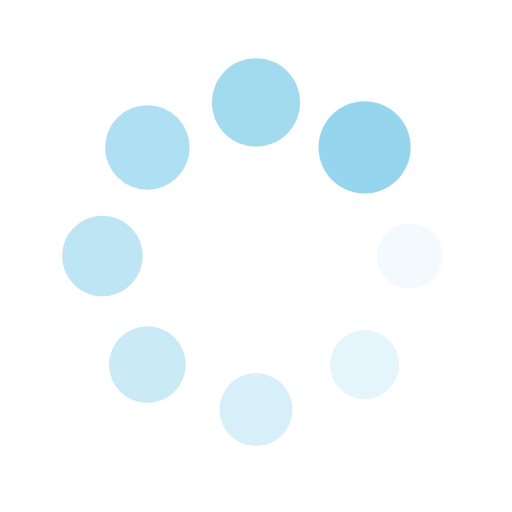
t = 0.00 s
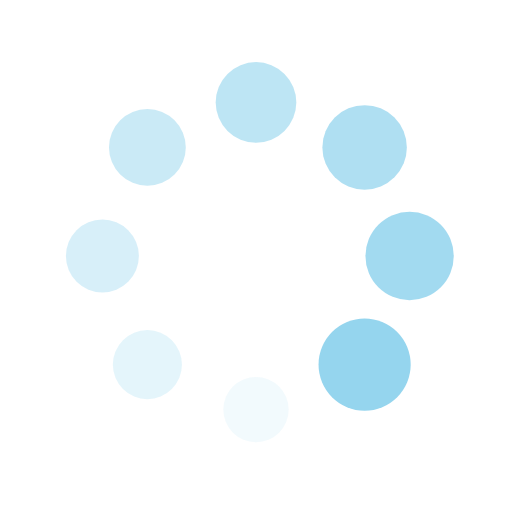
t = 0.25 s
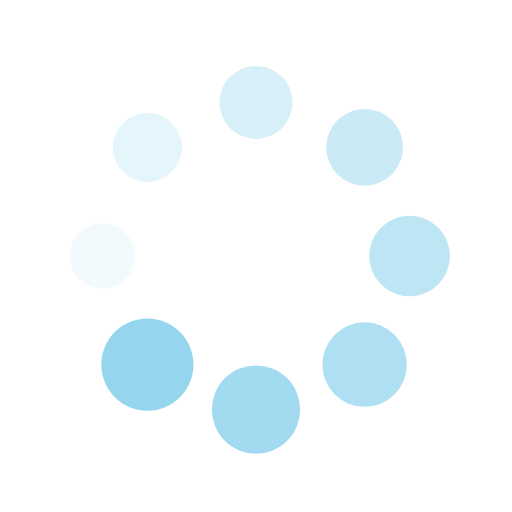
t = 0.50 s
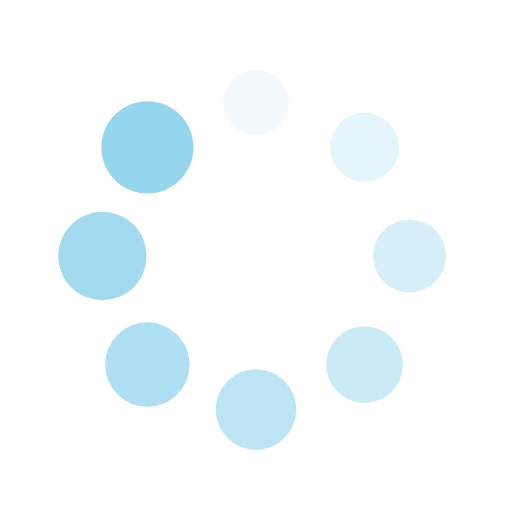
t = 0.75 s

The animated SVG that drew these frames (rendered in a browser with its animation timeline set to each time). Animation: 16 SMIL elements (animate=8,animateTransform=8); one cycle of 1.00 s, repeats indefinitely.

<?xml version="1.0" encoding="utf-8"?>
<svg xmlns="http://www.w3.org/2000/svg" xmlns:xlink="http://www.w3.org/1999/xlink" style="margin: auto; background: rgba(255, 255, 255, 0); display: block; shape-rendering: auto;" width="200px" height="200px" viewBox="0 0 100 100" preserveAspectRatio="xMidYMid">
<g transform="translate(80,50)">
<g transform="rotate(0)">
<circle cx="0" cy="0" r="6" fill="#95d5ee" fill-opacity="1">
  <animateTransform attributeName="transform" type="scale" begin="-0.875s" values="1.5 1.5;1 1" keyTimes="0;1" dur="1s" repeatCount="indefinite"></animateTransform>
  <animate attributeName="fill-opacity" keyTimes="0;1" dur="1s" repeatCount="indefinite" values="1;0" begin="-0.875s"></animate>
</circle>
</g>
</g><g transform="translate(71.21320343559643,71.21320343559643)">
<g transform="rotate(45)">
<circle cx="0" cy="0" r="6" fill="#95d5ee" fill-opacity="0.875">
  <animateTransform attributeName="transform" type="scale" begin="-0.75s" values="1.5 1.5;1 1" keyTimes="0;1" dur="1s" repeatCount="indefinite"></animateTransform>
  <animate attributeName="fill-opacity" keyTimes="0;1" dur="1s" repeatCount="indefinite" values="1;0" begin="-0.75s"></animate>
</circle>
</g>
</g><g transform="translate(50,80)">
<g transform="rotate(90)">
<circle cx="0" cy="0" r="6" fill="#95d5ee" fill-opacity="0.75">
  <animateTransform attributeName="transform" type="scale" begin="-0.625s" values="1.5 1.5;1 1" keyTimes="0;1" dur="1s" repeatCount="indefinite"></animateTransform>
  <animate attributeName="fill-opacity" keyTimes="0;1" dur="1s" repeatCount="indefinite" values="1;0" begin="-0.625s"></animate>
</circle>
</g>
</g><g transform="translate(28.786796564403577,71.21320343559643)">
<g transform="rotate(135)">
<circle cx="0" cy="0" r="6" fill="#95d5ee" fill-opacity="0.625">
  <animateTransform attributeName="transform" type="scale" begin="-0.5s" values="1.5 1.5;1 1" keyTimes="0;1" dur="1s" repeatCount="indefinite"></animateTransform>
  <animate attributeName="fill-opacity" keyTimes="0;1" dur="1s" repeatCount="indefinite" values="1;0" begin="-0.5s"></animate>
</circle>
</g>
</g><g transform="translate(20,50.00000000000001)">
<g transform="rotate(180)">
<circle cx="0" cy="0" r="6" fill="#95d5ee" fill-opacity="0.5">
  <animateTransform attributeName="transform" type="scale" begin="-0.375s" values="1.5 1.5;1 1" keyTimes="0;1" dur="1s" repeatCount="indefinite"></animateTransform>
  <animate attributeName="fill-opacity" keyTimes="0;1" dur="1s" repeatCount="indefinite" values="1;0" begin="-0.375s"></animate>
</circle>
</g>
</g><g transform="translate(28.78679656440357,28.786796564403577)">
<g transform="rotate(225)">
<circle cx="0" cy="0" r="6" fill="#95d5ee" fill-opacity="0.375">
  <animateTransform attributeName="transform" type="scale" begin="-0.25s" values="1.5 1.5;1 1" keyTimes="0;1" dur="1s" repeatCount="indefinite"></animateTransform>
  <animate attributeName="fill-opacity" keyTimes="0;1" dur="1s" repeatCount="indefinite" values="1;0" begin="-0.25s"></animate>
</circle>
</g>
</g><g transform="translate(49.99999999999999,20)">
<g transform="rotate(270)">
<circle cx="0" cy="0" r="6" fill="#95d5ee" fill-opacity="0.25">
  <animateTransform attributeName="transform" type="scale" begin="-0.125s" values="1.5 1.5;1 1" keyTimes="0;1" dur="1s" repeatCount="indefinite"></animateTransform>
  <animate attributeName="fill-opacity" keyTimes="0;1" dur="1s" repeatCount="indefinite" values="1;0" begin="-0.125s"></animate>
</circle>
</g>
</g><g transform="translate(71.21320343559643,28.78679656440357)">
<g transform="rotate(315)">
<circle cx="0" cy="0" r="6" fill="#95d5ee" fill-opacity="0.125">
  <animateTransform attributeName="transform" type="scale" begin="0s" values="1.5 1.5;1 1" keyTimes="0;1" dur="1s" repeatCount="indefinite"></animateTransform>
  <animate attributeName="fill-opacity" keyTimes="0;1" dur="1s" repeatCount="indefinite" values="1;0" begin="0s"></animate>
</circle>
</g>
</g>
<!-- [ldio] generated by https://loading.io/ --></svg>
